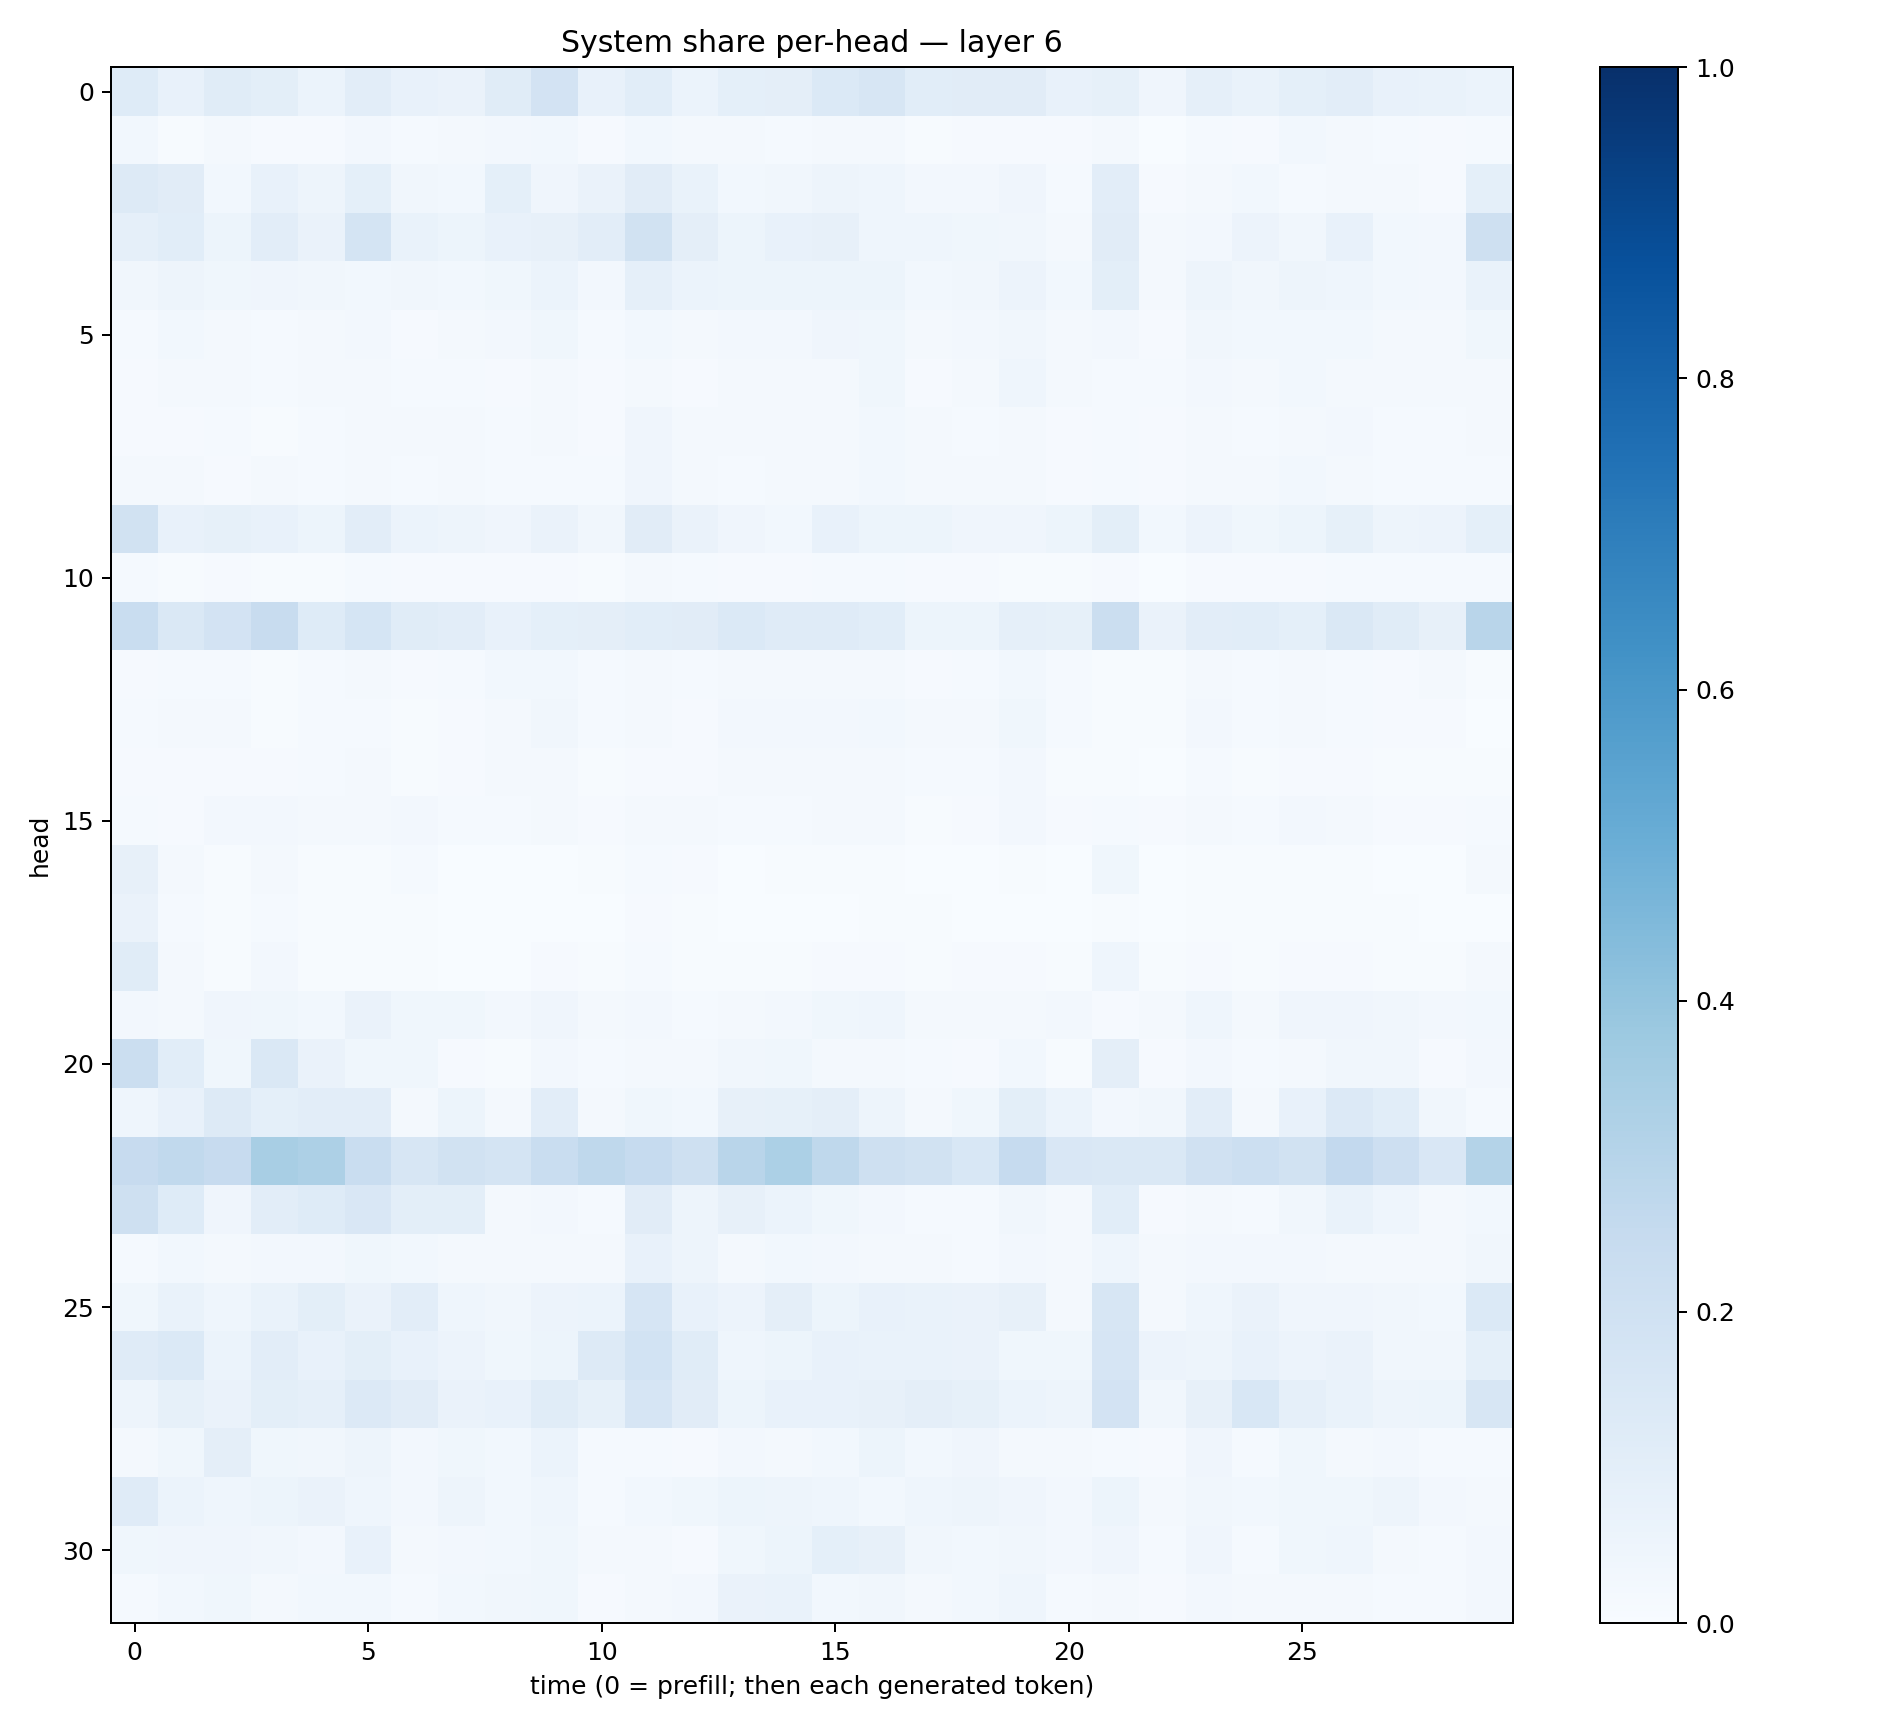

The table this chart was drawn from, first rows:
0.12112176, 0.07073266, 0.116419055, 0.10152778, 0.059301097, 0.10307982, 0.07415877, 0.06482832, 0.115782924, 0.1797873, 0.0723529, 0.108828045, 0.060524516, 0.09181105, 0.09443559, 0.137537, 0.15875795, 0.1093114, 0.11116191, 0.112323396, 0.07057437, 0.083708, 0.039606217, 0.08906216
0.02868, 0.006542, 0.01837, 0.01023, 0.00873, 0.02714, 0.01421, 0.01602, 0.024, 0.02764, 0.008338, 0.03028, 0.02138, 0.01834, 0.01201, 0.02323, 0.01579, 0.005946, 0.01028, 0.008483, 0.008658, 0.01835, 0.003603, 0.01198
0.1299, 0.1107, 0.0291, 0.07585, 0.04748, 0.09008, 0.03321, 0.0274, 0.09025, 0.04024, 0.06256, 0.1128, 0.06872, 0.03059, 0.03273, 0.04751, 0.0462, 0.02477, 0.02691, 0.04265, 0.01345, 0.1023, 0.01011, 0.01782
0.08615, 0.1059, 0.05302, 0.1026, 0.06494, 0.1781, 0.06649, 0.05388, 0.07394, 0.07837, 0.1034, 0.1878, 0.09392, 0.05144, 0.07401, 0.07973, 0.04495, 0.0468, 0.03624, 0.03361, 0.02143, 0.1116, 0.01621, 0.02393
0.0327, 0.0483, 0.03735, 0.04023, 0.03189, 0.03034, 0.03395, 0.03061, 0.03587, 0.06041, 0.0258, 0.08707, 0.06042, 0.05128, 0.05313, 0.05142, 0.05139, 0.02741, 0.0335, 0.05581, 0.02896, 0.09963, 0.02303, 0.04831
0.01378, 0.02812, 0.01688, 0.01201, 0.01846, 0.02493, 0.01135, 0.02229, 0.02446, 0.0379, 0.01516, 0.02889, 0.01579, 0.02656, 0.02727, 0.04019, 0.03601, 0.01574, 0.02649, 0.03171, 0.02012, 0.02488, 0.008323, 0.03382
0.009609, 0.02214, 0.01777, 0.01417, 0.01585, 0.01692, 0.01296, 0.01217, 0.009216, 0.01735, 0.009433, 0.02267, 0.01069, 0.01789, 0.02256, 0.01938, 0.03751, 0.007919, 0.01595, 0.0443, 0.02149, 0.01176, 0.01323, 0.02665
0.008288, 0.008291, 0.01537, 0.006756, 0.01541, 0.01728, 0.01612, 0.01778, 0.01429, 0.01748, 0.01034, 0.04087, 0.0186, 0.02068, 0.02008, 0.02035, 0.02843, 0.0163, 0.01466, 0.02038, 0.01166, 0.01369, 0.009597, 0.0216
0.01644, 0.01869, 0.01066, 0.01853, 0.01344, 0.02046, 0.01544, 0.01654, 0.0154, 0.01358, 0.01246, 0.04092, 0.02016, 0.01283, 0.01595, 0.02299, 0.02913, 0.0162, 0.01629, 0.01958, 0.0101, 0.0119, 0.007986, 0.01963
0.1952, 0.0723, 0.08485, 0.07438, 0.05085, 0.1022, 0.06208, 0.04883, 0.04018, 0.06611, 0.03353, 0.1122, 0.06308, 0.04273, 0.03036, 0.07123, 0.05282, 0.05104, 0.04121, 0.04054, 0.05366, 0.1013, 0.03073, 0.05485
0.01472, 0.005589, 0.008527, 0.005739, 0.007251, 0.01435, 0.009757, 0.008532, 0.008262, 0.008025, 0.006617, 0.02194, 0.01513, 0.01059, 0.008434, 0.01205, 0.01512, 0.009849, 0.008925, 0.006666, 0.007258, 0.009663, 0.003575, 0.009812
0.2325, 0.1458, 0.1818, 0.2365, 0.1228, 0.1701, 0.1168, 0.1032, 0.07263, 0.09138, 0.09669, 0.1081, 0.1108, 0.1371, 0.1187, 0.1172, 0.1068, 0.05293, 0.05204, 0.08812, 0.08367, 0.2247, 0.06416, 0.1036
0.008429, 0.01208, 0.01386, 0.004652, 0.01368, 0.01639, 0.01016, 0.01268, 0.02903, 0.02944, 0.01348, 0.01819, 0.01194, 0.0228, 0.02234, 0.01949, 0.02334, 0.008603, 0.01282, 0.03118, 0.01259, 0.007146, 0.004796, 0.02046
0.01464, 0.01819, 0.0159, 0.005012, 0.01215, 0.01505, 0.006819, 0.009446, 0.02291, 0.03404, 0.01361, 0.01808, 0.01071, 0.02713, 0.02487, 0.02551, 0.02803, 0.01638, 0.01992, 0.037, 0.01195, 0.005814, 0.006352, 0.02589
0.008783, 0.008167, 0.009874, 0.00815, 0.0136, 0.01722, 0.006726, 0.009753, 0.01891, 0.01636, 0.004155, 0.0111, 0.01019, 0.0202, 0.02086, 0.02151, 0.01606, 0.01218, 0.01512, 0.02664, 0.005281, 0.006831, 0.003717, 0.0136
0.01283, 0.0115, 0.02376, 0.02517, 0.01881, 0.02243, 0.02613, 0.0144, 0.0156, 0.02342, 0.01169, 0.02139, 0.01672, 0.01183, 0.01232, 0.02256, 0.01705, 0.006126, 0.01133, 0.02384, 0.008746, 0.01414, 0.009841, 0.01736
0.07864, 0.01647, 0.007386, 0.02187, 0.006299, 0.007461, 0.01214, 0.003513, 0.003357, 0.003876, 0.004844, 0.01513, 0.01138, 0.003622, 0.004794, 0.004074, 0.007412, 0.003555, 0.003703, 0.004598, 0.003473, 0.03653, 0.002595, 0.004635
0.06371, 0.01421, 0.005312, 0.01502, 0.004452, 0.005724, 0.005688, 0.003259, 0.001196, 0.002747, 0.001997, 0.01049, 0.00489, 0.002992, 0.003424, 0.003623, 0.005739, 0.005001, 0.002817, 0.003147, 0.002613, 0.00733, 0.002126, 0.007561
0.1137, 0.02122, 0.004293, 0.02596, 0.005814, 0.007026, 0.005217, 0.003051, 0.003344, 0.008378, 0.005926, 0.0136, 0.007264, 0.005349, 0.004497, 0.00846, 0.01004, 0.004757, 0.007949, 0.00971, 0.007274, 0.04597, 0.005575, 0.008852
0.02568, 0.02185, 0.0417, 0.03607, 0.02765, 0.06292, 0.0365, 0.03646, 0.02651, 0.04085, 0.01788, 0.024, 0.01259, 0.02216, 0.02471, 0.03831, 0.04323, 0.01635, 0.02148, 0.02191, 0.02444, 0.01033, 0.01683, 0.04433
0.2201, 0.1065, 0.0368, 0.1421, 0.06291, 0.03646, 0.03748, 0.01128, 0.006921, 0.02728, 0.01373, 0.02318, 0.01867, 0.03336, 0.03669, 0.02224, 0.01647, 0.01467, 0.01069, 0.02797, 0.006505, 0.09424, 0.009882, 0.02487
0.04681, 0.0731, 0.1289, 0.09084, 0.1054, 0.102, 0.02022, 0.05236, 0.02107, 0.105, 0.01892, 0.03717, 0.02801, 0.07881, 0.08581, 0.09401, 0.04784, 0.02331, 0.03763, 0.09817, 0.0603, 0.02629, 0.03337, 0.1034
0.2439, 0.2652, 0.2439, 0.3413, 0.3273, 0.2331, 0.1632, 0.1888, 0.1747, 0.2322, 0.2696, 0.2469, 0.2077, 0.2918, 0.3286, 0.2728, 0.21, 0.1915, 0.1546, 0.247, 0.1496, 0.1466, 0.1428, 0.1985
0.2063, 0.1223, 0.03917, 0.1041, 0.1231, 0.1491, 0.09797, 0.1006, 0.02094, 0.02568, 0.01434, 0.1103, 0.04765, 0.07914, 0.06041, 0.039, 0.02403, 0.01438, 0.01539, 0.03413, 0.01695, 0.1059, 0.0112, 0.02209
0.01396, 0.02759, 0.01969, 0.02363, 0.02415, 0.03654, 0.0304, 0.02301, 0.01643, 0.01983, 0.01704, 0.07462, 0.04716, 0.01815, 0.02941, 0.02568, 0.02336, 0.02109, 0.01555, 0.02426, 0.0158, 0.04374, 0.02104, 0.02501
0.03718, 0.06693, 0.04665, 0.0677, 0.09775, 0.06321, 0.1048, 0.04488, 0.03498, 0.05776, 0.06237, 0.1663, 0.07244, 0.05795, 0.09496, 0.05175, 0.07105, 0.0699, 0.06321, 0.07972, 0.01734, 0.1603, 0.02171, 0.04603
0.1178, 0.1389, 0.05867, 0.1026, 0.07105, 0.09818, 0.07191, 0.05751, 0.03837, 0.05082, 0.1301, 0.1846, 0.1137, 0.04439, 0.05433, 0.0704, 0.07001, 0.06794, 0.06396, 0.03887, 0.03723, 0.1658, 0.05786, 0.04704
0.04688, 0.08541, 0.06482, 0.09824, 0.08956, 0.1339, 0.1131, 0.06453, 0.07209, 0.1161, 0.085, 0.1677, 0.1124, 0.05424, 0.07045, 0.07454, 0.07987, 0.097, 0.08327, 0.06042, 0.05007, 0.1829, 0.03143, 0.07838
0.02069, 0.03763, 0.09691, 0.03671, 0.03267, 0.0473, 0.02729, 0.03707, 0.02804, 0.05978, 0.01342, 0.01239, 0.009927, 0.02656, 0.01908, 0.02798, 0.05246, 0.02938, 0.03959, 0.02284, 0.0191, 0.01312, 0.009934, 0.04276
0.1205, 0.05893, 0.04631, 0.05293, 0.06393, 0.04418, 0.02657, 0.04968, 0.02785, 0.04332, 0.01548, 0.02802, 0.0368, 0.05292, 0.04706, 0.04356, 0.02993, 0.04383, 0.04775, 0.04211, 0.02732, 0.05249, 0.01745, 0.03285
0.03621, 0.03966, 0.04264, 0.03243, 0.02513, 0.07568, 0.02329, 0.02539, 0.03004, 0.03627, 0.01759, 0.01974, 0.00784, 0.0387, 0.05265, 0.09242, 0.08067, 0.03367, 0.02999, 0.03422, 0.02385, 0.04078, 0.01254, 0.0398
0.01255, 0.02852, 0.03705, 0.0213, 0.02987, 0.02943, 0.0128, 0.02898, 0.0351, 0.03611, 0.00939, 0.01815, 0.0251, 0.06532, 0.06852, 0.02964, 0.0327, 0.01848, 0.02974, 0.04568, 0.01333, 0.01669, 0.008173, 0.02648
